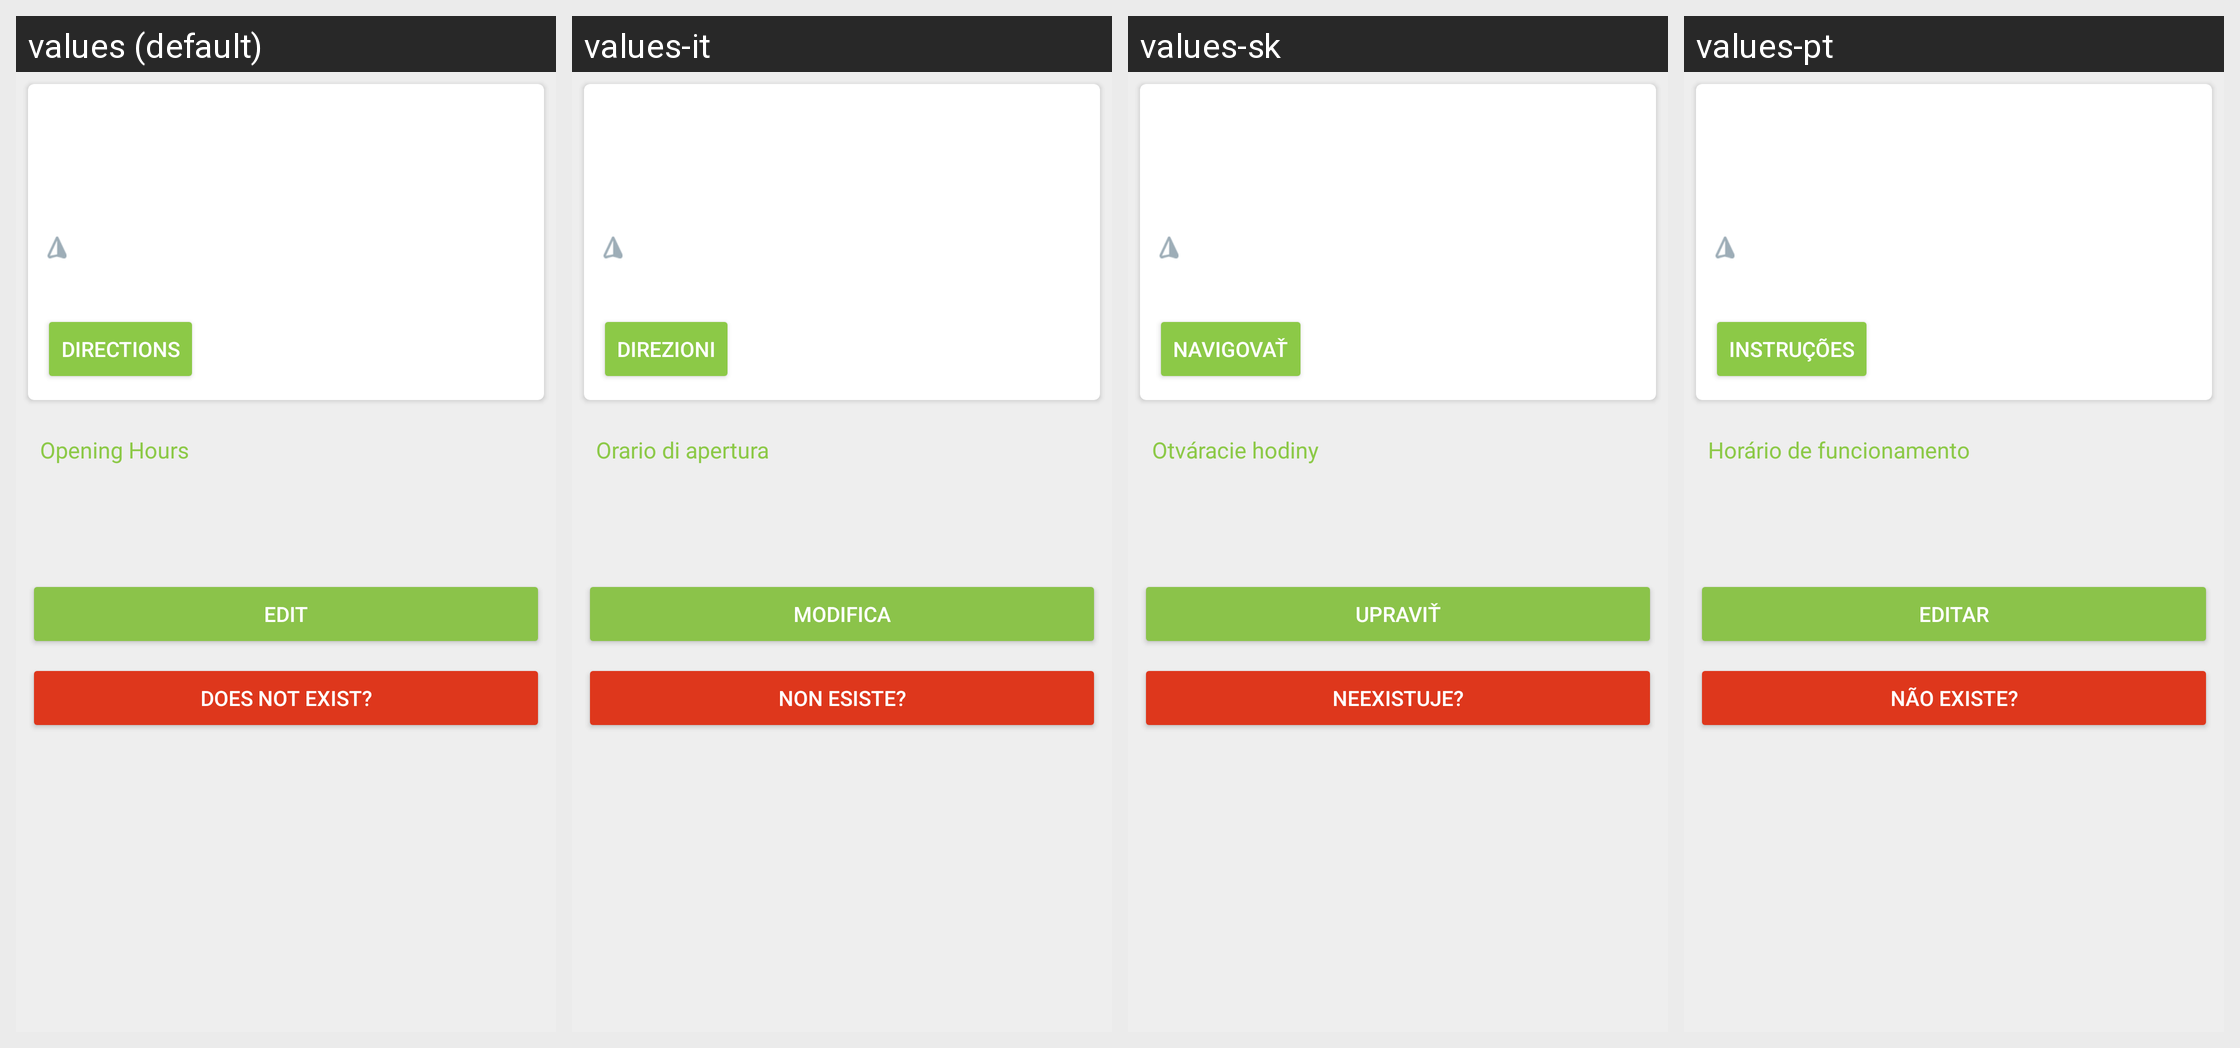

Locale-by-locale string values for the Android screen shown in this grid:
Android screen res/layout/fragment_collection_point_detail.xml rendered under 4 locales, left to right: values (default), values-it, values-sk, values-pt. Device: Nexus 5 (rendered at 1080×1920; each locale shown at half size, 540×960, under a caption strip naming it); theme Theme.TrashOut.
Other locales in the repository, not shown: values-cs, values-de, values-es, values-fr, values-hu, values-ka, values-ro, values-ru, values-sr, values-uk.
Strings drawn on this screen, with the default value and each locale's value (text and hints the layout hard-codes, and strings that could not be matched under every locale, appear in the picture but are not listed):

global.direction
  values: Directions
  values-it: Direzioni
  values-sk: Navigovať
  values-pt: instruções

collectionPoint.openingHours
  values: Opening Hours
  values-it: Orario di apertura
  values-sk: Otváracie hodiny
  values-pt: Horário de funcionamento

global.edit
  values: Edit
  values-it: Modifica
  values-sk: Upraviť
  values-pt: Editar

global.noLongerExistQuestion
  values: Does not exist?
  values-it: Non esiste?
  values-sk: Neexistuje?
  values-pt: Não existe?
